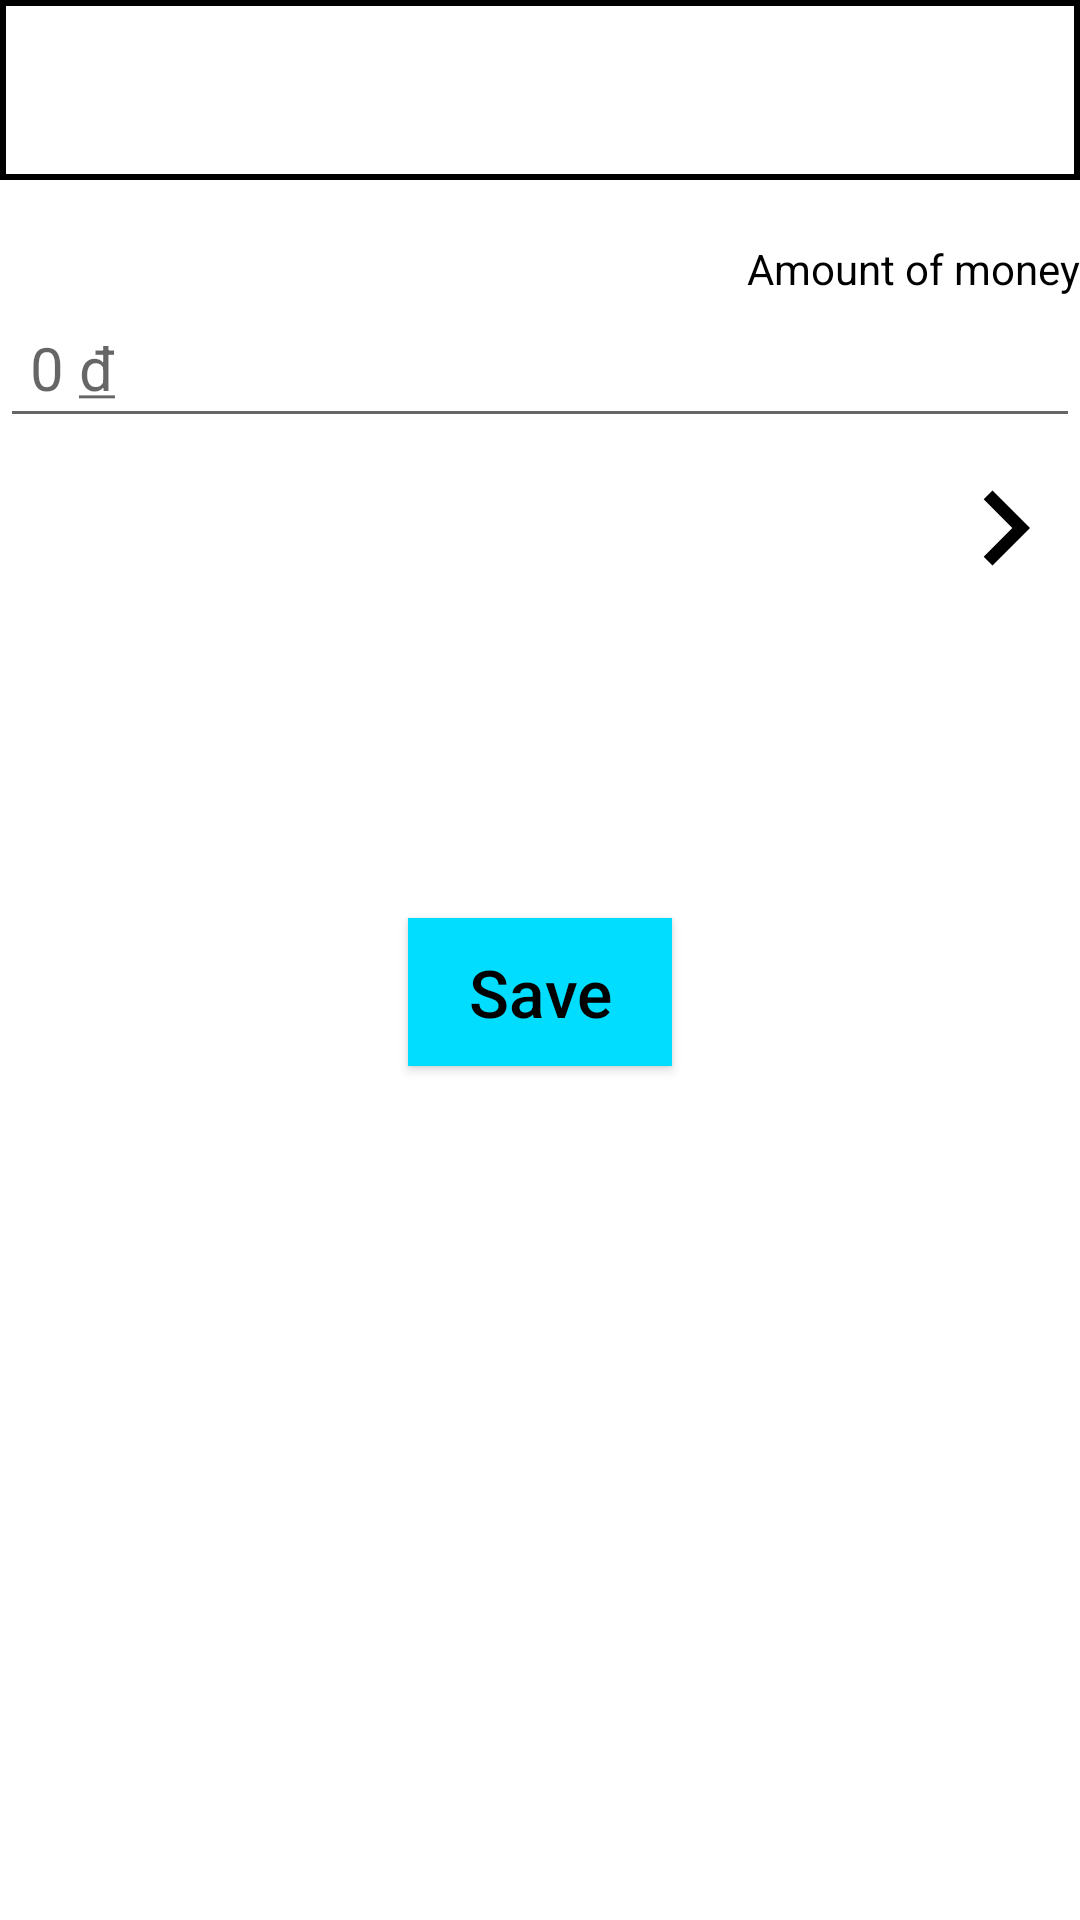

The Android layout XML behind this screen, and the referenced resources:
<!-- AndroidManifest.xml: application theme Theme.MoneyManagementJava -->
<!-- res/layout/fragment_add.xml -->
<?xml version="1.0" encoding="utf-8"?>
<androidx.constraintlayout.widget.ConstraintLayout xmlns:android="http://schemas.android.com/apk/res/android"
    xmlns:app="http://schemas.android.com/apk/res-auto"
    xmlns:tools="http://schemas.android.com/tools"
    android:layout_width="match_parent"
    android:layout_height="match_parent"
    tools:context=".addscreen.AddFragment">


    <Spinner
        android:id="@+id/addTittleSpinner"
        android:layout_width="match_parent"
        android:layout_height="60dp"
        android:background="@drawable/spinner_background"
        app:layout_constraintLeft_toLeftOf="parent"
        app:layout_constraintRight_toRightOf="parent"
        app:layout_constraintTop_toTopOf="parent" />

    <TextView
        android:id="@+id/txtTitleMoney"
        android:layout_width="wrap_content"
        android:layout_height="wrap_content"
        android:layout_marginTop="20dp"
        android:text="@string/amount_of_money"
        android:textColor="@color/black"
        android:textSize="14sp"
        app:layout_constraintRight_toRightOf="parent"
        app:layout_constraintTop_toBottomOf="@id/addTittleSpinner" />

    <EditText
        android:id="@+id/edtAmountOfMoney"
        android:layout_width="match_parent"
        android:layout_height="wrap_content"
        android:autofillHints="0"
        android:hint="@string/money"
        android:inputType="numberSigned|number"
        android:padding="10dp"
        android:textSize="20sp"
        app:layout_constraintLeft_toLeftOf="parent"
        app:layout_constraintRight_toRightOf="parent"
        app:layout_constraintTop_toBottomOf="@id/txtTitleMoney" />

    <TextView
        android:id="@+id/txtContentMoneyType"
        android:layout_width="0dp"
        android:layout_height="60dp"
        android:padding="10dp"
        app:layout_constraintLeft_toLeftOf="parent"
        app:layout_constraintRight_toLeftOf="@id/imgNavigateChooseMoneyType"
        app:layout_constraintTop_toBottomOf="@id/edtAmountOfMoney" />


    <ImageView
        android:id="@+id/imgNavigateChooseMoneyType"
        android:layout_width="50dp"
        android:layout_height="60dp"
        android:contentDescription="@string/app_name"
        android:src="@drawable/ic_baseline_navigate_next_24"
        app:layout_constraintRight_toRightOf="parent"
        app:layout_constraintTop_toBottomOf="@id/edtAmountOfMoney" />


    <ImageView
        android:id="@+id/imgDateAddMoney"
        android:layout_width="50dp"
        android:layout_height="50dp"
        android:layout_marginTop="20dp"
        android:contentDescription="@string/app_name"
        android:padding="10dp"
        android:src="@drawable/ic_baseline_date_range_24"
        app:layout_constraintLeft_toLeftOf="parent"
        app:layout_constraintTop_toBottomOf="@id/imgNavigateChooseMoneyType" />

    <TextView

        android:id="@+id/txtDateAddMoney"
        android:layout_width="0dp"
        android:layout_height="50dp"
        android:layout_marginTop="20dp"
        android:layout_marginEnd="10dp"
        android:padding="10dp"
        android:textSize="20sp"
        app:layout_constraintLeft_toRightOf="@id/imgDateAddMoney"
        app:layout_constraintRight_toRightOf="parent"
        app:layout_constraintTop_toBottomOf="@id/imgNavigateChooseMoneyType" />

    <Button
        android:id="@+id/btnSaveMoney"
        android:layout_width="wrap_content"
        android:layout_height="wrap_content"
        android:layout_marginTop="30dp"
        android:background="@android:color/holo_blue_bright"
        android:padding="10dp"
        android:text="@string/save"
        android:textAllCaps="false"
        android:textColor="@color/black"
        android:textSize="22sp"
        app:backgroundTint="@null"
        app:layout_constraintLeft_toLeftOf="parent"
        app:layout_constraintRight_toRightOf="parent"
        app:layout_constraintTop_toBottomOf="@id/txtDateAddMoney" />
</androidx.constraintlayout.widget.ConstraintLayout>
<!-- resources referenced by this layout -->
<resources>
  <!-- drawable ic_baseline_navigate_next_24 (drawable) -->
  <vector android:height="24dp" android:tint="#000000"
      android:viewportHeight="24" android:viewportWidth="24"
      android:width="24dp" xmlns:android="http://schemas.android.com/apk/res/android">
      <path android:fillColor="@color/black"
          android:pathData="M10,6L8.59,7.41 13.17,12l-4.58,4.59L10,18l6,-6z"/>
  </vector>
  <!-- drawable spinner_background (drawable) -->
  <?xml version="1.0" encoding="utf-8"?>
  <ripple xmlns:android="http://schemas.android.com/apk/res/android"
      android:color="@android:color/darker_gray"
      >
      <item>
          <shape android:shape="rectangle">
              <stroke android:color="@color/black"
                  android:width="2dp"/>
              <solid android:color="@android:color/transparent"/>
          </shape>
      </item>
  
  </ripple>
  <string name="amount_of_money">Amount of money</string>
  <string name="app_name">MoneyManagementJava</string>
  <string name="money">0 <u>đ</u></string>
  <string name="save">Save</string>
  <style name="Theme.MoneyManagementJava" parent="Theme.MaterialComponents.DayNight.NoActionBar">
          
          <item name="colorPrimary">@color/purple_500</item>
          <item name="colorPrimaryVariant">@color/purple_700</item>
          <item name="colorOnPrimary">@color/white</item>
          
          <item name="colorSecondary">@color/teal_200</item>
          <item name="colorSecondaryVariant">@color/teal_700</item>
          <item name="colorOnSecondary">@color/black</item>
          
          <item name="android:statusBarColor" tools:targetApi="l">?attr/colorPrimaryVariant</item>
          
      </style>
  <!-- not gathered from this repository: default colours our renderer supplied (Android Studio template values) -->
  <color name="purple_500">#FF6200EE</color>
  <color name="purple_700">#FF3700B3</color>
  <color name="teal_200">#FF03DAC5</color>
  <color name="teal_700">#FF018786</color>
  <color name="black">#FF000000</color>
  <color name="white">#FFFFFFFF</color>
</resources>
